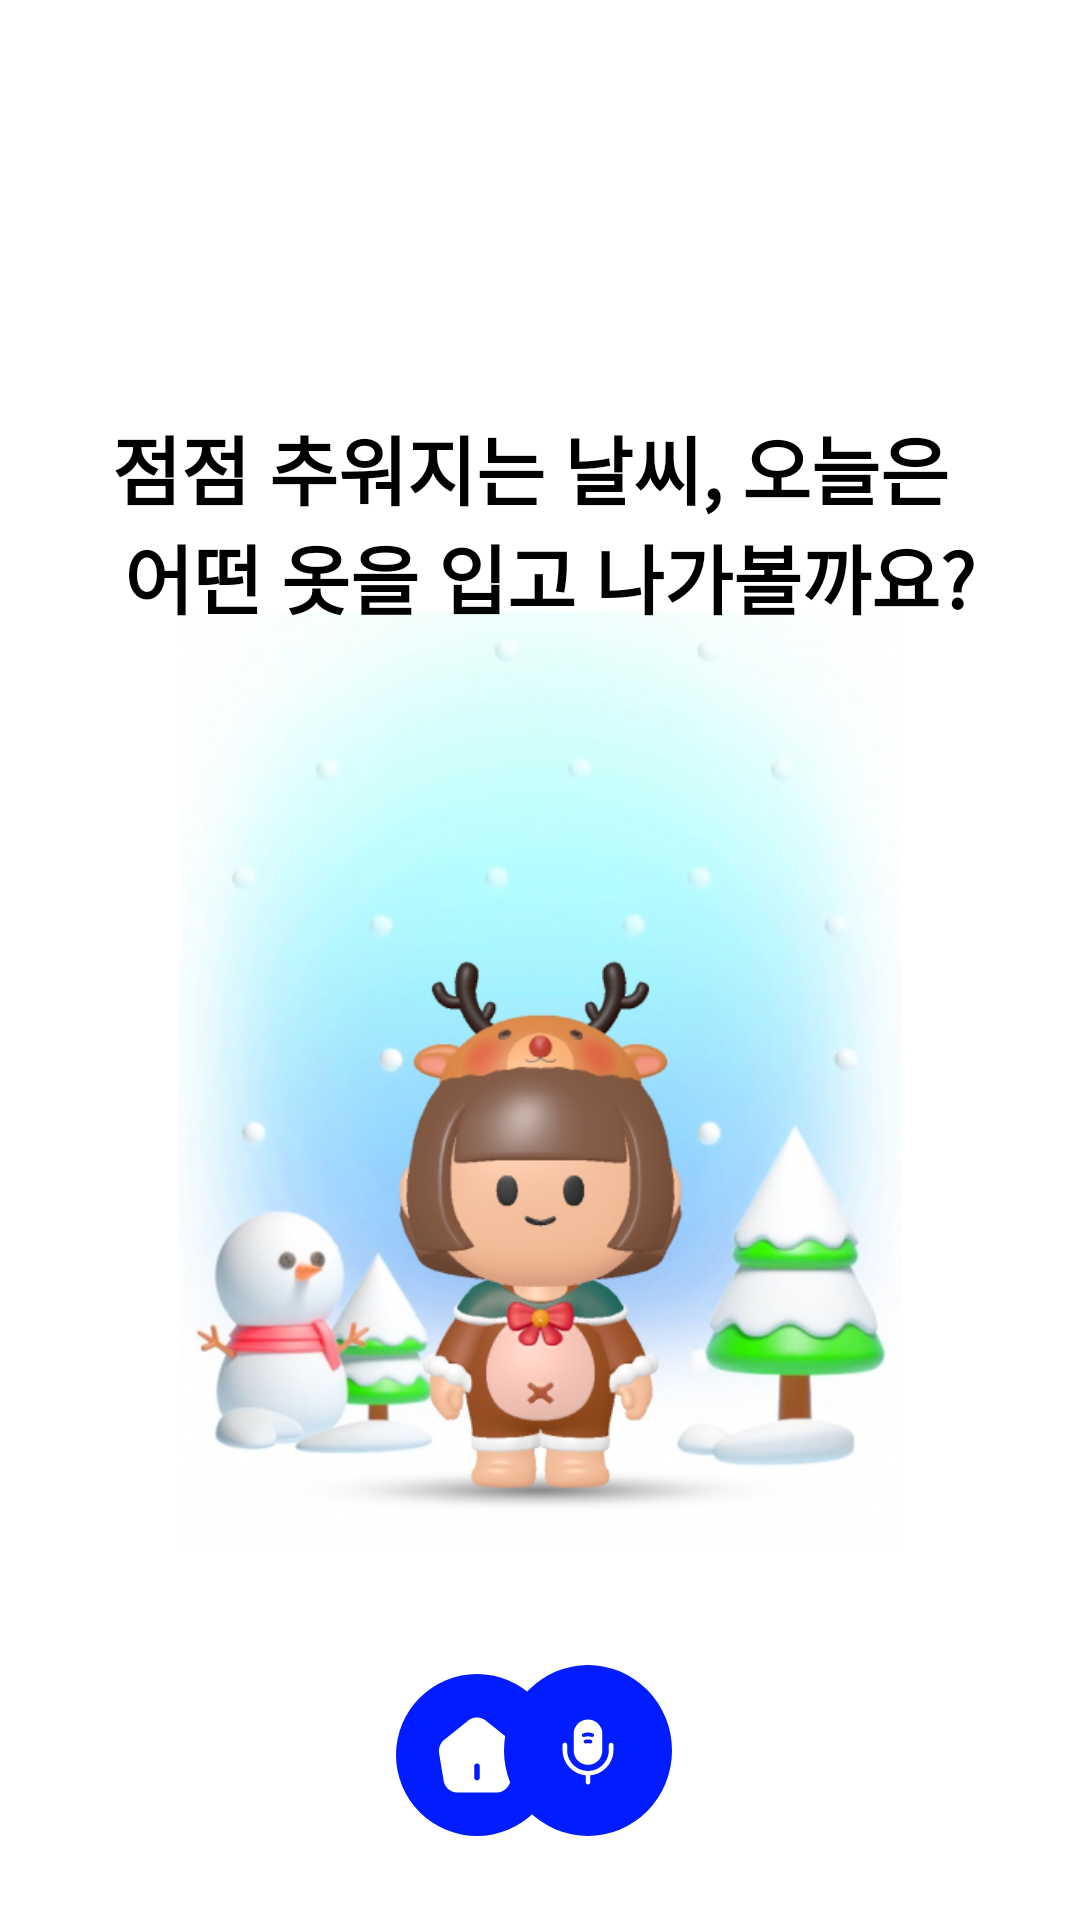

Android layout source for this screen:
<!-- AndroidManifest.xml: activity theme Theme.FashionApp.NoActionBar -->
<!-- res/layout/fragment_main.xml -->
<?xml version="1.0" encoding="utf-8"?>
<androidx.constraintlayout.widget.ConstraintLayout xmlns:android="http://schemas.android.com/apk/res/android"
    xmlns:app="http://schemas.android.com/apk/res-auto"
    xmlns:tools="http://schemas.android.com/tools"
    android:layout_width="match_parent"
    android:layout_height="match_parent"
    tools:context=".View.MainFragment">

    <FrameLayout
        android:layout_width="wrap_content"
        android:layout_height="wrap_content"
        app:layout_constraintStart_toStartOf="parent"
        app:layout_constraintEnd_toEndOf="parent"
        app:layout_constraintTop_toTopOf="parent"
        android:layout_marginTop="50dp"
        android:background="@drawable/text_square"
        >
        <androidx.constraintlayout.widget.ConstraintLayout
            android:id="@+id/weather_api"
            android:layout_width="wrap_content"
            android:layout_height="wrap_content">


        </androidx.constraintlayout.widget.ConstraintLayout>
    </FrameLayout>

    <ImageView
        android:id="@+id/avatar_img"
        android:layout_width="241dp"
        android:layout_height="339dp"
        android:layout_marginTop="150dp"
        android:layout_marginBottom="70dp"
        android:contentDescription="character"
        android:src="@drawable/character"

        app:layout_constraintBottom_toBottomOf="parent"
        app:layout_constraintEnd_toEndOf="parent"
        app:layout_constraintHorizontal_bias="0.5"
        app:layout_constraintStart_toStartOf="parent"
        app:layout_constraintTop_toTopOf="parent" />

    <TextView
        android:id="@+id/adot_talk_txtview"
        android:layout_width="wrap_content"
        android:layout_height="wrap_content"
        android:text="@string/weather_main"
        android:textAlignment="center"
        android:textColor="@color/black"
        android:textSize="25sp"
        android:textStyle="bold"
        android:layout_marginBottom="-20dp"
        app:layout_constraintEnd_toEndOf="parent"
        app:layout_constraintHorizontal_bias="0.5"
        app:layout_constraintStart_toStartOf="parent"
        app:layout_constraintBottom_toTopOf="@+id/avatar_img" />

    <LinearLayout
        android:id="@+id/scrollview"
        android:layout_width="match_parent"
        android:layout_height="wrap_content"
        android:layout_marginBottom="35dp"
        android:background="@android:color/transparent"
        android:orientation="horizontal"
        app:layout_constraintBottom_toTopOf="@+id/home_btn" />

    <ImageButton
        android:id="@+id/home_btn"
        android:layout_width="wrap_content"
        android:layout_height="wrap_content"
        android:layout_marginStart="132dp"
        android:layout_marginBottom="28dp"
        android:background="@drawable/button_circle"
        app:layout_constraintBottom_toBottomOf="parent"
        app:layout_constraintEnd_toStartOf="@+id/mic_btn"
        app:layout_constraintHorizontal_bias="0.0"
        app:layout_constraintStart_toStartOf="parent"
        app:srcCompat="@drawable/home_button" />

    <ImageButton
        android:id="@+id/mic_btn"
        android:layout_width="wrap_content"
        android:layout_height="wrap_content"
        android:layout_marginEnd="136dp"
        android:layout_marginBottom="28dp"
        android:background="@drawable/button_circle"
        android:text="Mic"
        app:layout_constraintBottom_toBottomOf="parent"
        app:layout_constraintEnd_toEndOf="parent"
        android:src = "@drawable/mic_button"
        />
</androidx.constraintlayout.widget.ConstraintLayout>
<!-- resources referenced by this layout -->
<resources>
  <color name="black">#FF000000</color>
  <!-- drawable button_circle (drawable) -->
  <?xml version="1.0" encoding="utf-8"?>
  <selector xmlns:android="http://schemas.android.com/apk/res/android">
      <item android:state_pressed="true" android:drawable="@drawable/button_chosen"/>
      <item android:state_focused="true" android:drawable="@drawable/button_chosen"/>
      <item android:drawable="@drawable/buttonback"/>
  </selector>
  <!-- drawable home_button (drawable) -->
  <vector xmlns:android="http://schemas.android.com/apk/res/android"
      android:width="54dp"
      android:height="54dp"
      android:viewportWidth="54"
      android:viewportHeight="54">
    <path
        android:pathData="M38.038,22.013L29.85,15.462C28.25,14.188 25.75,14.175 24.163,15.45L15.975,22.013C14.8,22.95 14.088,24.825 14.338,26.3L15.913,35.725C16.275,37.838 18.238,39.5 20.375,39.5H33.625C35.738,39.5 37.738,37.8 38.1,35.713L39.675,26.288C39.9,24.825 39.188,22.95 38.038,22.013ZM27.938,34.5C27.938,35.013 27.513,35.438 27,35.438C26.488,35.438 26.063,35.013 26.063,34.5V30.75C26.063,30.237 26.488,29.813 27,29.813C27.513,29.813 27.938,30.237 27.938,30.75V34.5Z"
        android:fillColor="#ffffff"/>
  </vector>
  <!-- drawable text_square (drawable) -->
  <?xml version="1.0" encoding="utf-8"?>
  <shape xmlns:android="http://schemas.android.com/apk/res/android">
      <solid android:color="@color/text_square"/>
      <corners android:radius="20dp"/>
      <padding android:left="20dp" android:right="20dp"/>
  </shape>
  <string name="weather_main">점점 추워지는 날씨, 오늘은 \n 어떤 옷을 입고 나가볼까요?</string>
  <style name="Theme.FashionApp.NoActionBar">
          <item name="windowActionBar">false</item>
          <item name="windowNoTitle">true</item>
      </style>
  <!-- drawable button_chosen (drawable) -->
  <?xml version="1.0" encoding="utf-8"?>
  <shape xmlns:android="http://schemas.android.com/apk/res/android"
      android:shape="oval">
      <solid android:color="@color/text_square_chosen"/>
  </shape>
  <!-- drawable buttonback (drawable) -->
  <?xml version="1.0" encoding="utf-8"?>
  <shape xmlns:android="http://schemas.android.com/apk/res/android"
      android:shape="oval">
      <solid android:color="@color/a_dot"/>
  </shape>
  <color name="text_square">#F5F5F5</color>
  <color name="text_square_chosen">#FFDDD6</color>
  <color name="a_dot">#011CFE</color>
</resources>
